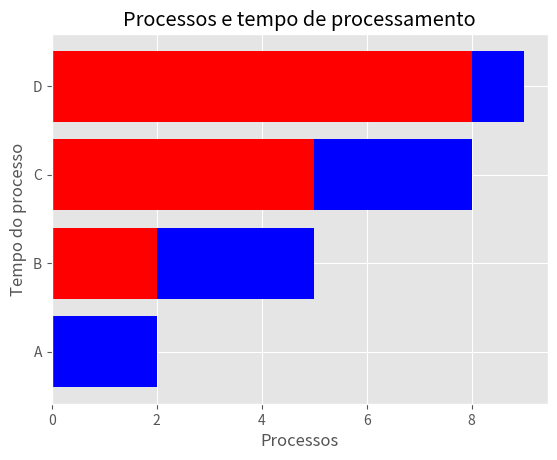

The matplotlib source for this figure:
import matplotlib.pyplot as plt
import numpy as np

def fifo(numero):
    lista_de_processos = ["A","B","C","D"]
    processos = lista_de_processos[0:numero]

    tempo_do_processo = [np.random.randint(1,4) for i in range(numero)]
    processo_rodando = 0 
    controlador = 0 
    lista_de_tempo = []
    lista_espera = []

    for i in range(numero):
        lista_de_tempo.append(0)
        lista_espera.append(0)
    plt.style.use('ggplot')
    plt.ion()
    while processo_rodando < numero:
        if controlador < tempo_do_processo[processo_rodando]:
            lista_de_tempo[processo_rodando] = lista_de_tempo[processo_rodando]+1

            for i in range(processo_rodando +1, len(lista_espera)):
                lista_espera[i] = lista_espera[i]+1
            controlador = controlador + 1
        else:
            controlador = 0
            processo_rodando = processo_rodando+1
        x = processos
        y = lista_espera
        z = lista_de_tempo

        plt.barh(x, y, color='r')
        plt.barh(x,z, left=y, color='b')
        plt.ylabel("Tempo do processo")
        plt.xlabel("Processos")
        plt.title("Processos e tempo de processamento")

        plt.pause(1)
    plt.ioff()
    plt.show
    
fifo(4)
    